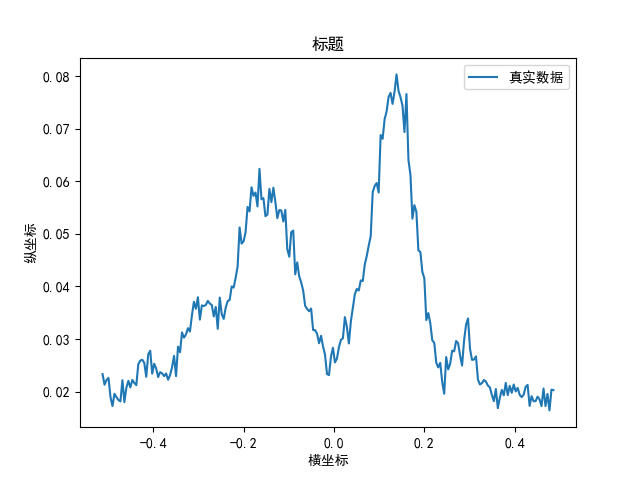

Values plotted in this chart, from the file beside it:
X, Power Density, 
mm, W/cm^2, 
-0.5126, 0.02331, 
-0.5082, 0.02129, 
-0.5038, 0.02219, 
-0.4994, 0.02258, 
-0.495, 0.01894, 
-0.4906, 0.01722, 
-0.4862, 0.01958, 
-0.4818, 0.01894, 
-0.4774, 0.01838, 
-0.473, 0.01812, 
-0.4686, 0.02215, 
-0.4642, 0.018, 
-0.4598, 0.02074, 
-0.4554, 0.02202, 
-0.451, 0.02078, 
-0.4466, 0.02219, 
-0.4422, 0.02164, 
-0.4378, 0.02121, 
-0.4334, 0.02519, 
-0.429, 0.02588, 
-0.4246, 0.02605, 
-0.4202, 0.02545, 
-0.4158, 0.02279, 
-0.4114, 0.02708, 
-0.407, 0.02776, 
-0.4026, 0.02339, 
-0.3982, 0.02528, 
-0.3938, 0.02438, 
-0.3894, 0.02275, 
-0.385, 0.02369, 
-0.3806, 0.02344, 
-0.3762, 0.02292, 
-0.3718, 0.02344, 
-0.3674, 0.02224, 
-0.363, 0.02314, 
-0.3586, 0.02464, 
-0.3542, 0.02678, 
-0.3498, 0.02292, 
-0.3454, 0.02854, 
-0.341, 0.02746, 
-0.3366, 0.03123, 
-0.3322, 0.03025, 
-0.3278, 0.03085, 
-0.3234, 0.03205, 
-0.319, 0.03141, 
-0.3146, 0.03449, 
-0.3102, 0.03706, 
-0.3058, 0.03573, 
-0.3014, 0.03792, 
-0.297, 0.03368, 
-0.2926, 0.03637, 
-0.2882, 0.03625, 
-0.2838, 0.03646, 
-0.2794, 0.03723, 
-0.275, 0.03672, 
-0.2706, 0.03646, 
-0.2662, 0.03428, 
-0.2618, 0.03608, 
-0.2574, 0.03192, 
... 169 more rows
